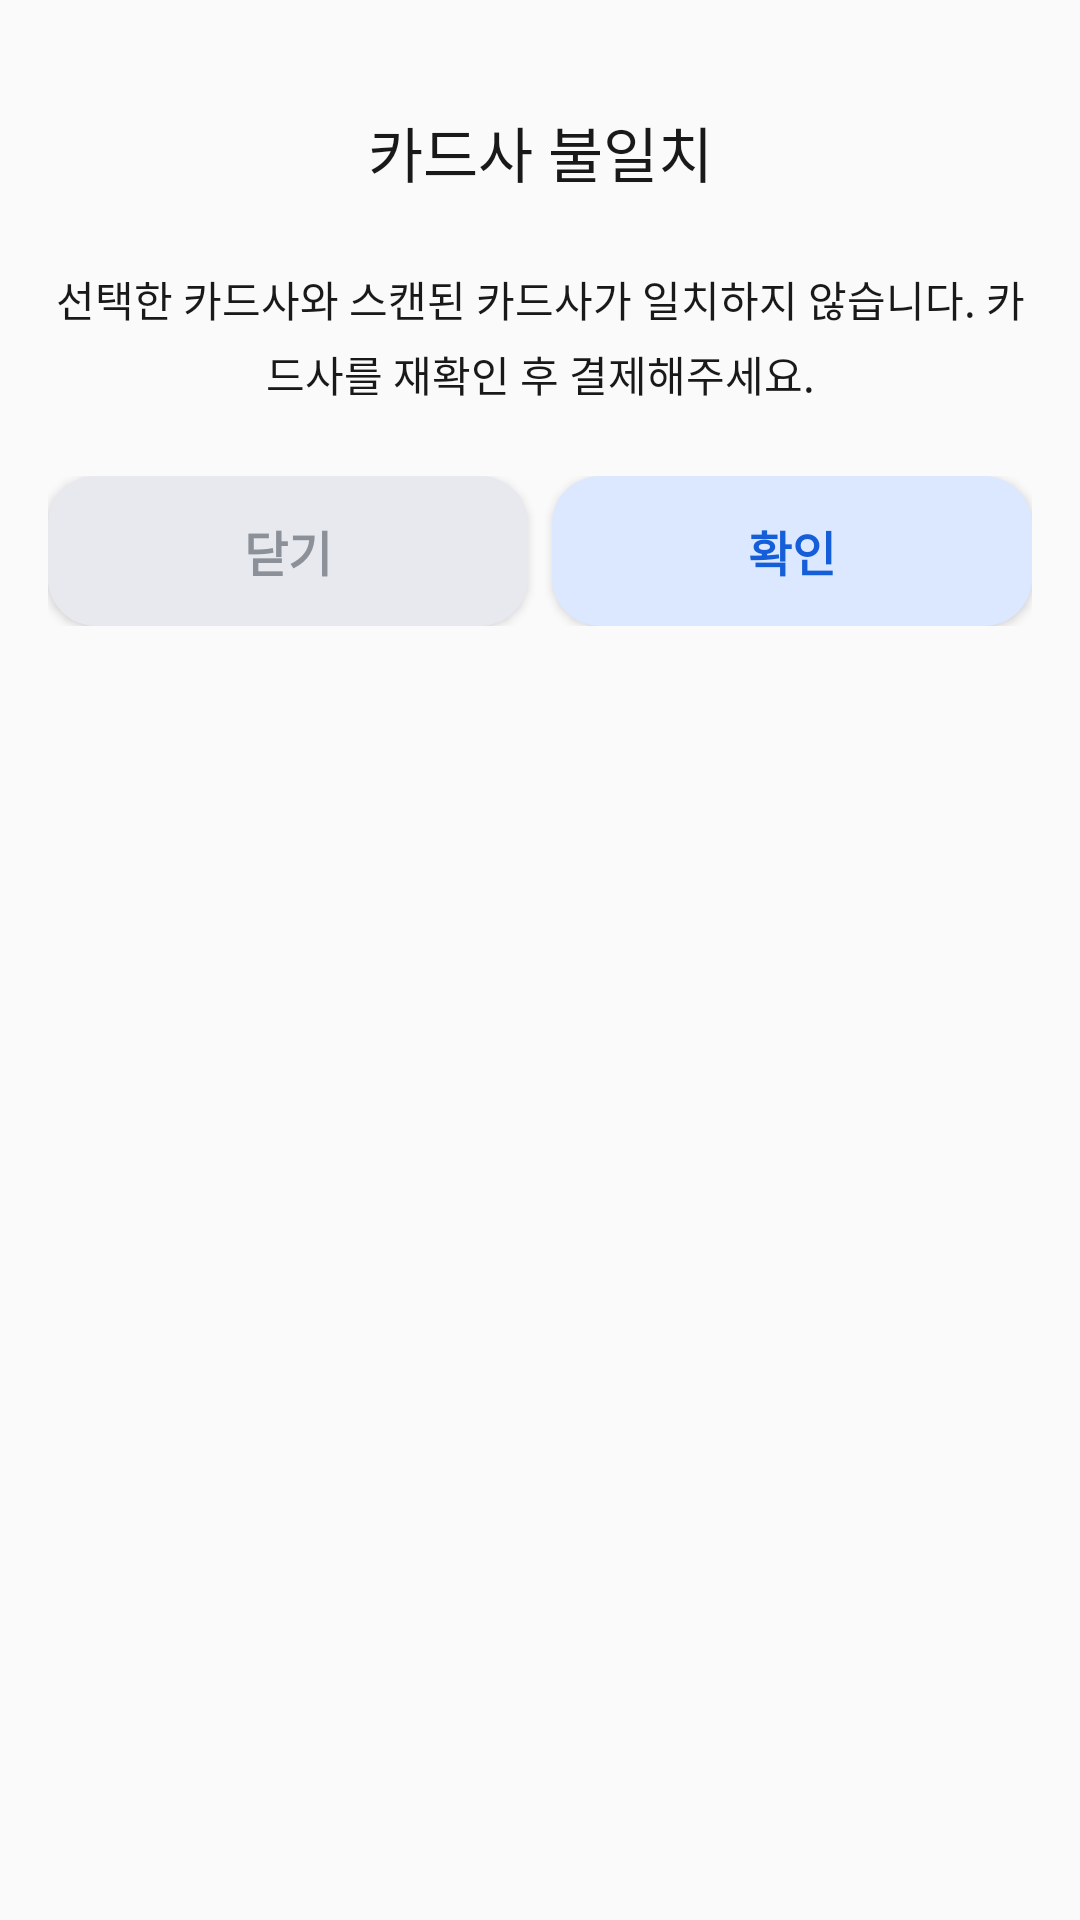

Write the Android layout XML for this screen, with the resource values it uses.
<!-- AndroidManifest.xml: application theme AppTheme -->
<!-- res/layout/dialog_custom.xml -->
<?xml version="1.0" encoding="utf-8"?>
<LinearLayout xmlns:android="http://schemas.android.com/apk/res/android"
    android:id="@+id/dialog_root"
    android:layout_width="match_parent"
    android:layout_height="wrap_content"
    android:orientation="vertical"
    android:background="@drawable/bg_dialog_rounded"
    android:layout_gravity="center"
    android:elevation="10dp"
    android:paddingRight="16dp"
    android:paddingLeft="16dp"
    android:paddingBottom="16dp"

    >

    <LinearLayout
        android:layout_width="match_parent"
        android:layout_height="wrap_content"
        android:orientation="vertical"
        android:layout_marginBottom="24dp"
        >

    <TextView
        android:id="@+id/dialog_title"
        android:layout_width="match_parent"
        android:layout_height="wrap_content"
        android:gravity="center"
        android:textSize="20sp"
        android:textColor="@color/color_191919"
        android:layout_marginTop="36dp"
        android:layout_marginBottom="24dp"
        android:fontFamily="@font/score_dream_5"
        android:text="카드사 불일치"
android:lineHeight="21sp"
        />

    <TextView
        android:id="@+id/dialog_message"
        android:layout_width="match_parent"
        android:layout_height="wrap_content"
        android:gravity="center"
        android:textSize="14sp"
        android:textColor="@color/color_191919"
        android:fontFamily="@font/score_dream_4_regular"
        android:lineHeight="21sp"
        android:text="선택한 카드사와 스캔된 카드사가 일치하지 않습니다. 카드사를 재확인 후 결제해주세요."
         />

        <TextView
            android:id="@+id/dialog_sub_message"
            android:layout_width="match_parent"
            android:layout_height="wrap_content"
            android:layout_marginTop="16dp"
            android:gravity="center"
            android:textSize="14sp"
            android:textColor="@color/color_8B9099"
            android:fontFamily="@font/score_dream_4_regular"
            android:lineHeight="21sp"
            android:text="선택한 카드사 : 신한카드\n스캔된 카드사 : 삼성카드"
            android:visibility="gone"
            />
    </LinearLayout>

    <LinearLayout
        android:layout_width="match_parent"
        android:layout_height="wrap_content"
        android:orientation="horizontal"
        android:gravity="end">

        <Button
            android:id="@+id/btn_close"
            android:layout_width="0dp"
            android:layout_weight="1"
            android:layout_height="50dp"
            android:text="@string/dialog_close"
            android:textSize="16sp"
            android:textStyle="bold"
            android:layout_marginEnd="8dp"
            android:textColor="@color/color_8B9099"
            android:background="@drawable/rounded_button_gray_bg"
            android:fontFamily="@font/score_dream_6_bold"
            android:lineHeight="21sp"
            />

        <Button
            android:id="@+id/btn_confirm"
            android:layout_width="0dp"
            android:layout_weight="1"
            android:layout_height="50dp"
            android:text="@string/dialog_confirm"
            android:textColor="@color/color_145ED9"
            android:textSize="16sp"
            android:textStyle="bold"
            android:background="@drawable/rounded_button_blue_bg"
            android:fontFamily="@font/score_dream_6_bold"
            android:lineHeight="21sp"/>
    </LinearLayout>
</LinearLayout>
<!-- resources referenced by this layout -->
<resources>
  <color name="color_145ED9">#145ED9</color>
  <color name="color_191919">#191919</color>
  <color name="color_8B9099">#8B9099</color>
  <!-- drawable rounded_button_blue_bg (drawable) -->
  <?xml version="1.0" encoding="utf-8"?>
  <shape xmlns:android="http://schemas.android.com/apk/res/android"
      android:shape="rectangle">
      <solid android:color="#DBE8FF" />
  
      
      <corners android:radius="16dp" />
      <padding android:left="16dp" android:right="16dp" android:top="8dp" android:bottom="8dp" />
  </shape>
  <!-- drawable rounded_button_gray_bg (drawable) -->
  <?xml version="1.0" encoding="utf-8"?>
  <shape xmlns:android="http://schemas.android.com/apk/res/android"
      android:shape="rectangle">
      <solid android:color="#E7E9EE" />
  
      
      <corners android:radius="16dp" />
      <padding android:left="16dp" android:right="16dp" android:top="8dp" android:bottom="8dp" />
  </shape>
  <string name="dialog_close">닫기</string>
  <string name="dialog_confirm">확인</string>
  <style name="AppTheme" parent="Theme.AppCompat.Light.DarkActionBar">
          
          <item name="colorPrimary">@color/colorPrimary</item>
          <item name="colorPrimaryDark">@color/colorPrimaryDark</item>
          <item name="colorAccent">@color/colorAccent</item>
      </style>
  <color name="colorPrimary">#145ED9</color>
  <color name="colorPrimaryDark">#145ED9</color>
  <color name="colorAccent">#145ED9</color>
</resources>
